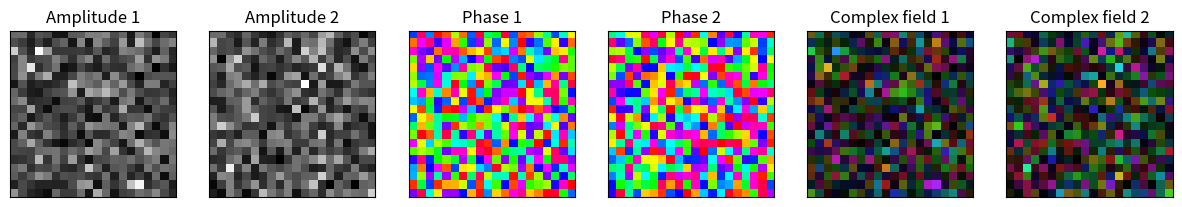

This figure's Python source:
import numpy as np
import matplotlib.pyplot as plt
from matplotlib.colors import hsv_to_rgb


def complex_to_hsv(z, rmin, rmax, hue_start=0):
    # get amplidude of z and limit to [rmin, rmax]
    amp = np.abs(z)
    amp = np.where(amp < rmin, rmin, amp)
    amp = np.where(amp > rmax, rmax, amp)
    ph = np.angle(z, deg=True) + hue_start
    # HSV are values in range [0,1]
    h = (ph % 360) / 360
    s = 0.85 * np.ones_like(h)
    v = (amp - rmin) / (rmax - rmin)
    return hsv_to_rgb(np.dstack((h,s,v)))


def complex_imshow(field, figsize: tuple[int,int] = (15,5), remove_ticks: bool = False):
    fig, axs = plt.subplots(1, 3, figsize=figsize)
    pl0 = axs[0].imshow(np.abs(field), cmap='gray')
    pl1 = axs[1].imshow(np.angle(field), cmap='hsv')
    pl2 = axs[2].imshow(complex_to_hsv(field, rmin=0, rmax=np.max(np.abs(field))))
    pls = [pl0, pl1, pl2]

    _ = axs[0].set_title("Amplitude")
    _ = axs[1].set_title("Phase")
    _ = axs[2].set_title("Complex field")

    if remove_ticks:
        _ = [axs[i].set_xticks([]) for i in range(len(axs))]
        _ = [axs[i].set_yticks([]) for i in range(len(axs))]
    
    return (fig, axs, pls)


def compare_arrays(array1, array2, figsize: tuple[int,int] = (15,5), remove_ticks: bool = False, remove_colorbars: bool = False, intensity: bool = False, cmap: str = 'gray'):
    if np.iscomplexobj(array1):
        array1 = np.abs(array1)
    if np.iscomplexobj(array2):
        array2 = np.abs(array2)
    if intensity:
        title_base_str = "Intensity"
        array1 = np.square(array1)
        array2 = np.square(array2)
    else:
        title_base_str = "Amplitude"

    fig, axs = plt.subplots(1, 2, figsize=figsize)
    pl0 = axs[0].imshow(array1, cmap=cmap)
    pl1 = axs[1].imshow(array2, cmap=cmap)
    pls = [pl0, pl1]

    _ = axs[0].set_title(title_base_str + " 1")
    _ = axs[1].set_title(title_base_str + " 2")

    if not remove_colorbars:
        plt.colorbar(pl0, ax=axs[0])
        plt.colorbar(pl1, ax=axs[1])

    if remove_ticks:
        _ = [axs[i].set_xticks([]) for i in range(len(axs))]
        _ = [axs[i].set_yticks([]) for i in range(len(axs))]

    return (fig, axs, pls)


def compare_complex_fields(field1, field2, figsize: tuple[int,int] = (15,5), remove_ticks: bool = False):
    ref1, ref2 = list(map(int, field1.shape)), list(map(int, field2.shape))

    fig, axs = plt.subplots(1, 6, figsize=figsize)
    pl0 = axs[0].imshow(np.abs(field1), cmap='gray')
    pl1 = axs[1].imshow(np.abs(field2), cmap='gray')
    pl2 = axs[2].imshow(np.angle(field1 * np.exp(-1j * np.angle(field1[ref1[0]//2, ref1[1]//2]))), cmap='hsv')
    pl3 = axs[3].imshow(np.angle(field2 * np.exp(-1j * np.angle(field2[ref2[0]//2, ref2[1]//2]))), cmap='hsv')
    pl4 = axs[4].imshow(complex_to_hsv(field1 * np.exp(-1j * np.angle(field1[ref1[0]//2, ref1[1]//2])), rmin=0, rmax=np.max(np.abs(field1))), cmap='gray')
    pl5 = axs[5].imshow(complex_to_hsv(field2 * np.exp(-1j * np.angle(field2[ref2[0]//2, ref2[1]//2])), rmin=0, rmax=np.max(np.abs(field2))), cmap='gray')
    pls = [pl0, pl1, pl2, pl3, pl4, pl5]

    _ = axs[0].set_title("Amplitude 1")
    _ = axs[1].set_title("Amplitude 2")
    _ = axs[2].set_title("Phase 1")
    _ = axs[3].set_title("Phase 2")
    _ = axs[4].set_title("Complex field 1")
    _ = axs[5].set_title("Complex field 2")

    if remove_ticks:
        _ = [axs[i].set_xticks([]) for i in range(len(axs))]
        _ = [axs[i].set_yticks([]) for i in range(len(axs))]

    return (fig, axs, pls)


def compare_complex_planes(field1, field2, field3, field4, figsize: tuple[int,int] = (15,8), planes_names: tuple[str, str] = ('Plane 1', 'Plane 2'), remove_ticks: bool = False):
    ref1, ref2, ref3, ref4 = list(map(int, field1.shape)), list(map(int, field2.shape)), list(map(int, field3.shape)), list(map(int, field4.shape))

    fig, axs = plt.subplots(2, 6, figsize=figsize)
    pl0 = axs[0,0].imshow(np.abs(field1), cmap='gray')
    pl1 = axs[0,1].imshow(np.abs(field2), cmap='gray')
    pl2 = axs[0,2].imshow(np.angle(field1 * np.exp(-1j * np.angle(field1[ref1[0]//2, ref1[1]//2]))), cmap='hsv')
    pl3 = axs[0,3].imshow(np.angle(field2 * np.exp(-1j * np.angle(field2[ref2[0]//2, ref2[1]//2]))), cmap='hsv')
    pl4 = axs[0,4].imshow(complex_to_hsv(field1 * np.exp(-1j * np.angle(field1[ref1[0]//2, ref1[1]//2])), rmin=0, rmax=np.max(np.abs(field1))), cmap='gray')
    pl5 = axs[0,5].imshow(complex_to_hsv(field2 * np.exp(-1j * np.angle(field2[ref2[0]//2, ref2[1]//2])), rmin=0, rmax=np.max(np.abs(field2))), cmap='gray')

    pl6 = axs[0,0].imshow(np.abs(field3), cmap='gray')
    pl7 = axs[0,1].imshow(np.abs(field4), cmap='gray')
    pl8 = axs[0,2].imshow(np.angle(field3 * np.exp(-1j * np.angle(field3[ref3[0]//2, ref3[1]//2]))), cmap='hsv')
    pl9 = axs[0,3].imshow(np.angle(field4 * np.exp(-1j * np.angle(field4[ref4[0]//2, ref4[1]//2]))), cmap='hsv')
    pl10 = axs[0,4].imshow(complex_to_hsv(field3 * np.exp(-1j * np.angle(field3[ref3[0]//2, ref3[1]//2])), rmin=0, rmax=np.max(np.abs(field3))), cmap='gray')
    pl11 = axs[0,5].imshow(complex_to_hsv(field4 * np.exp(-1j * np.angle(field4[ref4[0]//2, ref4[1]//2])), rmin=0, rmax=np.max(np.abs(field4))), cmap='gray')

    pls = [pl0, pl1, pl2, pl3, pl4, pl5, pl6, pl7, pl8, pl9, pl10, pl11]

    for j in range(len(axs)):
        _ = axs[j,0].set_title("Amplitude 1" + "\n" + planes_names[j])
        _ = axs[j,1].set_title("Amplitude 2" + "\n" + planes_names[j])
        _ = axs[j,2].set_title("Phase 1" + "\n" + planes_names[j])
        _ = axs[j,3].set_title("Phase 2" + "\n" + planes_names[j])
        _ = axs[j,4].set_title("Complex field 1" + "\n" + planes_names[j])
        _ = axs[j,5].set_title("Complex field 2" + "\n" + planes_names[j])

    if remove_ticks:
        _ = [axs[j,i].set_xticks([]) for i in range(len(axs[0])) for j in range(len(axs))]
        _ = [axs[j,i].set_yticks([]) for i in range(len(axs[0])) for j in range(len(axs))]

    return (fig, axs, pls)


if __name__ == "__main__":
    field1 = np.random.randn(20, 20) + 1j * np.random.randn(20, 20)
    field2 = np.random.randn(20, 20) + 1j * np.random.randn(20, 20)

    compare_complex_fields(field1, field2, remove_ticks=True)
    plt.show()